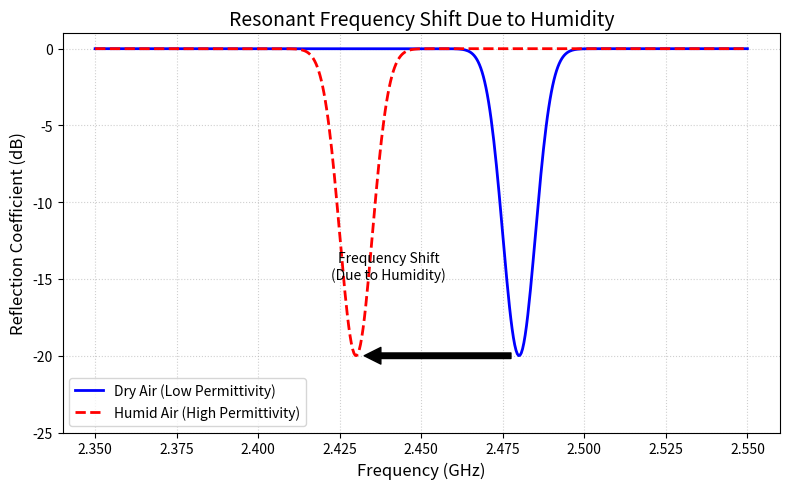

Here is the Python script that generated this plot:
import numpy as np
import matplotlib.pyplot as plt

# 1. Veri Oluşturma (Rezonans Eğrileri)
freq = np.linspace(2.35, 2.55, 500)  # 2.35 - 2.55 GHz arası

# Dry Air (Kuru Hava) - Merkez: 2.48 GHz
dry_response = -20 * np.exp(-((freq - 2.48)**2) / (2 * 0.005**2)) 

# Humid Air (Nemli Hava) - Merkez: 2.43 GHz (Sola kaymış)
humid_response = -20 * np.exp(-((freq - 2.43)**2) / (2 * 0.005**2))

# 2. Grafiği Çizme
plt.figure(figsize=(8, 5))
plt.plot(freq, dry_response, label='Dry Air (Low Permittivity)', color='blue', linewidth=2)
plt.plot(freq, humid_response, label='Humid Air (High Permittivity)', color='red', linestyle='--', linewidth=2)

# 3. Süslemeler ve Ok İşareti
plt.title("Resonant Frequency Shift Due to Humidity", fontsize=14)
plt.xlabel("Frequency (GHz)", fontsize=12)
plt.ylabel("Reflection Coefficient (dB)", fontsize=12)
plt.grid(True, linestyle=':', alpha=0.6)
plt.legend()

# Ok işareti (Shift'i göstermek için)
plt.annotate('', xy=(2.43, -20), xytext=(2.48, -20),
             arrowprops=dict(facecolor='black', shrink=0.05))
plt.text(2.44, -15, "Frequency Shift\n(Due to Humidity)", horizontalalignment='center')

# 4. Kaydetme
plt.ylim(-25, 1)
plt.tight_layout()
plt.savefig("Sensor_Graph.png", dpi=300)
plt.show()